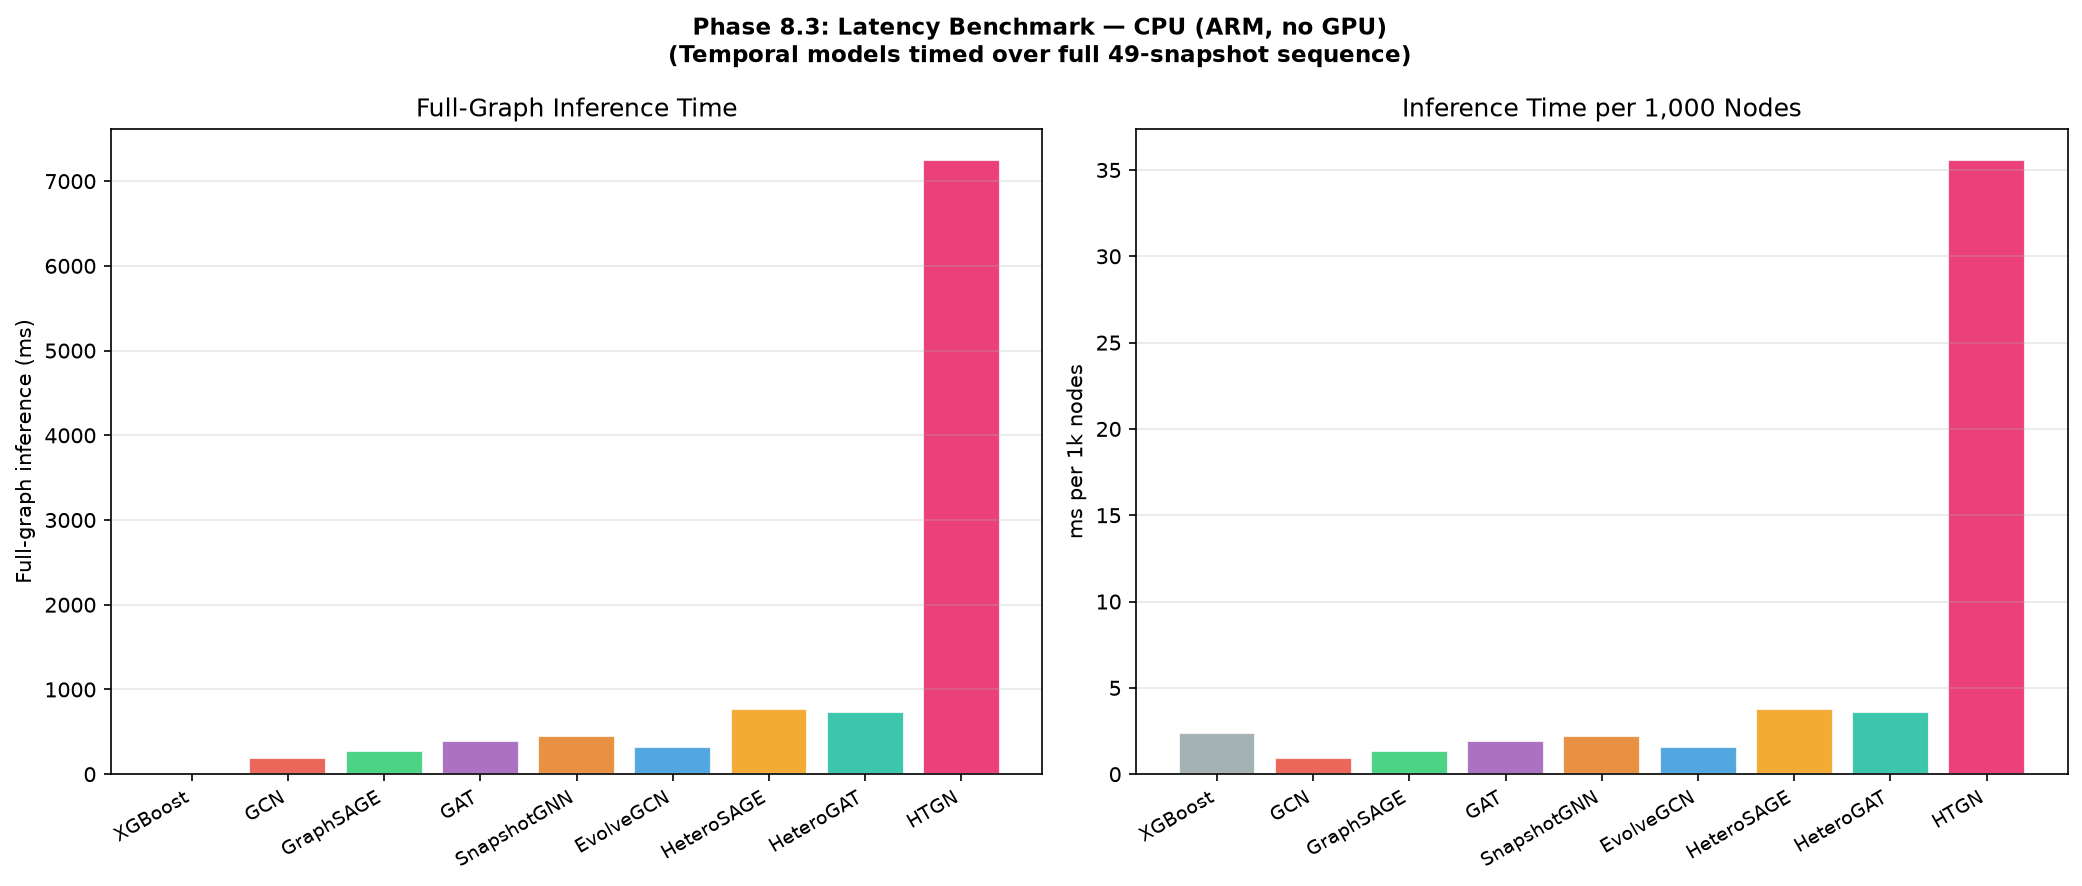

The table this chart was drawn from, first rows:
Model, Phase, Graph nodes, Full inference (ms), Per 1k nodes (ms), Per node (µs), Params, Device
XGBoost, Phase 2, 6687, 15.9, 2.38, 2.38, N/A, CPU (ARM)
GCN, Phase 4, 203769, 194.4, 0.9539, 0.9539, 15105, CPU (ARM)
GraphSAGE, Phase 4, 203769, 275.4, 1.351, 1.351, 30017, CPU (ARM)
GAT, Phase 4, 203769, 387.9, 1.903, 1.903, 15361, CPU (ARM)
SnapshotGNN, Phase 5, 203769, 446.7, 2.192, 2.192, 55041, CPU (ARM)
EvolveGCN, Phase 5, 203769, 320.0, 1.57, 1.57, 69121, CPU (ARM)
HeteroSAGE, Phase 6, 203769, 764.3, 3.751, 3.751, 59969, CPU (ARM)
HeteroGAT, Phase 6, 203769, 734.9, 3.606, 3.606, 30657, CPU (ARM)
HTGN, Phase 6, 203769, 7254, 35.6, 35.6, 84993, CPU (ARM)
